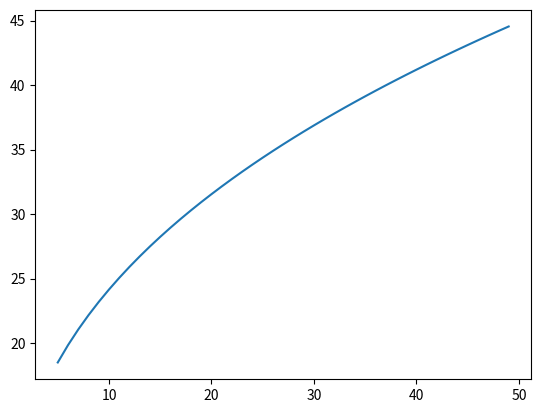

This figure's Python source:
import numpy as np
import matplotlib.pyplot as plt
import math



x_log = []
y_log = []

#Sample points

x_vector = [5 ,10, 15, 20 ,25, 30, 35 ,40, 45 ,50]
y_vector = [17 ,24 ,31 ,33 ,37 ,37 ,40 ,40 ,42 ,41]
n = 10  # Number of points

for x in x_vector:
    x_log.append(math.log(x,10))
for y in y_vector:
    y_log.append(math.log(y,10))

def total(liste,exp):
    total = 0
    for i in liste:
        total += i**exp
    return total

def total_2(liste1,exp1,liste2,exp2):
    total = 0
    for i in range(len(liste1)):
        total += (liste1[i]**exp1)*(liste2[i]**exp2)
    return total

x_total = total(x_log, 1)
x2_total = total(x_log, 2)
x3_total = total(x_log, 3)
x4_total = total(x_log, 4)
y1_total = total(y_log, 1)
y2_total = total(y_log, 2)
xy_total = total_2(x_log, 1, y_log, 1)
x2y_total = total_2(x_log, 2, y_log, 1)

a = np.array([[n,x_total],
              [x_total,x2_total]])
b = np.array([y1_total,xy_total])

[a0,a1] = np.linalg.solve(a, b)

def f(a0, a1, x):
    return a1*x+a0

def f_exp(a2, b2, x):
    return a2*x**b2

r = (n*xy_total-x_total*y1_total)/(math.sqrt(n*x2_total-x_total**2)*math.sqrt(n*y2_total-y1_total**2))
print("r : ", r)

a2 = 10**a0
b2 = a1
print("a2: ",a2)
print("b2: ",b2)
for x in x_vector:
    print("f({}): ".format(x), round(f_exp(a2,b2,x),4))

a = []
b = []

for x in range(5,50,1):
    y = f_exp(a2, b2, x)
    a.append(x)
    b.append(y)

fig = plt.figure()
axes = fig.add_subplot(111)
axes.plot(a, b)
plt.show()
